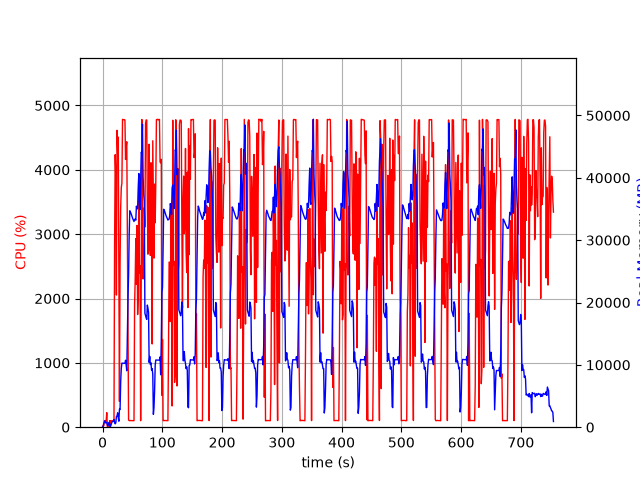

Data behind this chart, as committed beside it:
elapsed_time, nproc, cpu, mem_real, mem_virtual
3.62396240234375e-05, 1, 0.0, 6.328, 3119
1.006, 2, 28.8, 54.87, 166.6
2.014, 5, 22.8, 641.1, 2517
3.023, 4, 101.3, 772.7, 2524
4.03, 5, 100.2, 1031, 3128
5.038, 3, 99.3, 676.7, 2119
6.045, 3, 100.2, 762.5, 2231
7.053, 4, 225.9, 793.8, 2959
8.062, 3, 4.0, 312.9, 1607
9.07, 3, 2.0, 245.8, 1545
10.08, 3, 0.0, 373.9, 1667
11.08, 7, 3.0, 796.8, 3250
12.09, 3, 102.3, 363.7, 1674
13.1, 1, 14.9, 85.71, 774.8
14.11, 1, 99.3, 357.7, 1895
15.11, 1, 100.2, 621.7, 3181
16.12, 1, 99.2, 905.7, 3181
17.13, 1, 101.3, 924.7, 2669
18.13, 1, 99.5, 924.7, 2669
19.14, 1, 104.1, 1235, 6703
20.15, 1, 2829, 766.7, 6710
21.18, 1, 4235, 533.5, 6730
22.19, 1, 3888, 705.6, 6762
23.22, 1, 2054, 1725, 7422
24.23, 1, 4614, 1799, 7422
25.25, 1, 4292, 2311, 7422
26.27, 1, 4509, 1545, 7422
27.28, 1, 2310, 958.1, 8446
28.29, 1, 401.2, 2899, 9539
29.3, 1, 2535, 2828, 9539
30.36, 1, 3421, 7273, 13391
31.37, 1, 3722, 9381, 20061
32.4, 1, 3792, 10273, 20061
33.41, 1, 4784, 10268, 20061
34.43, 1, 4779, 10268, 20061
35.45, 1, 4780, 10242, 20061
36.47, 1, 4780, 10242, 20061
37.49, 1, 4773, 10242, 20061
38.51, 1, 4161, 10742, 20061
39.52, 1, 4352, 9986, 20061
40.54, 1, 4436, 9050, 21259
41.56, 1, 3061, 15384, 35176
42.56, 1, 1639, 20516, 35176
43.57, 1, 113.1, 24390, 55656
44.58, 1, 101.2, 30878, 55656
45.59, 1, 103.2, 34716, 55656
46.6, 1, 103.1, 34518, 55656
47.6, 1, 104.2, 34303, 55656
48.61, 1, 104.2, 33998, 55656
49.62, 1, 103.2, 33713, 55656
50.63, 1, 102.3, 33438, 55656
51.63, 1, 101.2, 33233, 55656
52.64, 1, 101.3, 32999, 55656
53.65, 1, 1913, 33307, 55656
54.66, 1, 2312, 33395, 55656
55.67, 1, 2930, 33212, 55656
56.68, 1, 2222, 35449, 55656
57.7, 1, 3136, 35018, 55656
58.71, 1, 1751, 35063, 80232
59.72, 1, 2040, 38504, 80232
... 685 more rows
